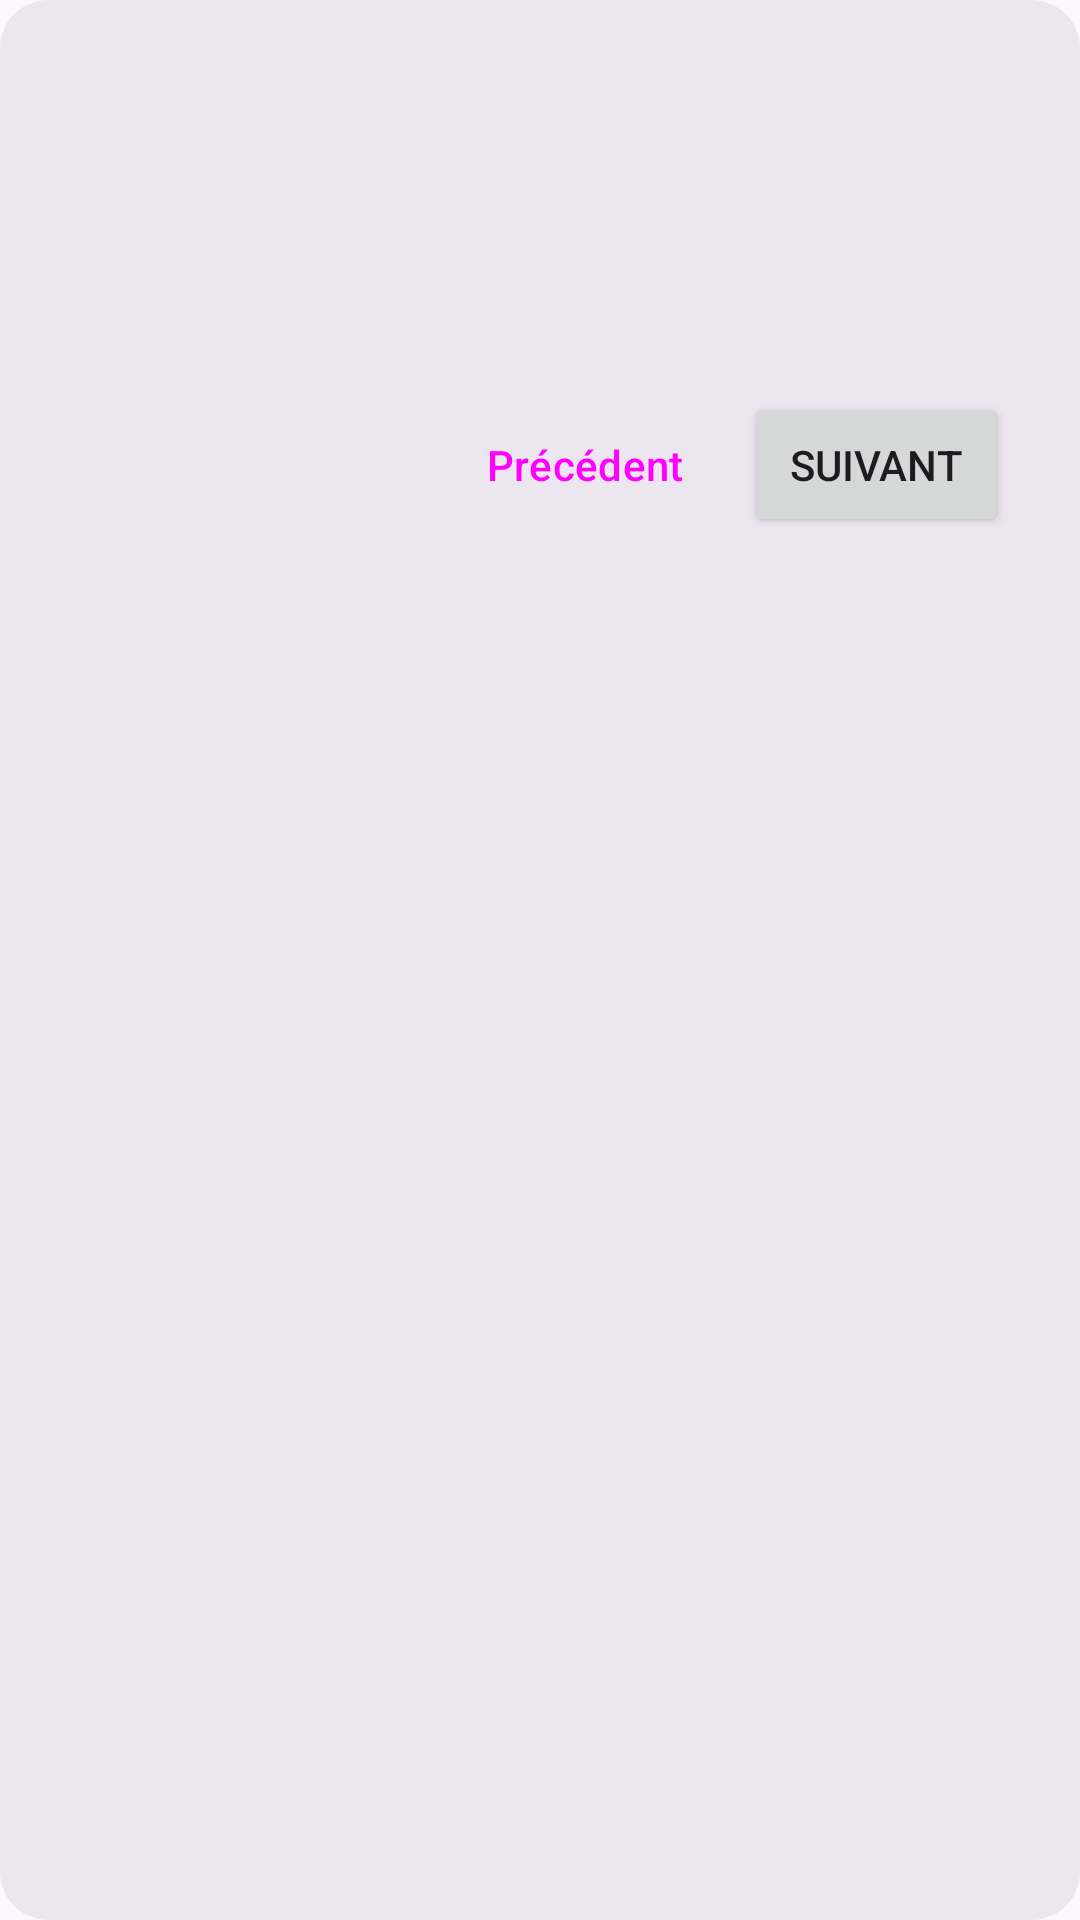

Reconstruct the res/layout file that produces this screen, plus the resources it refers to.
<!-- AndroidManifest.xml: application theme Theme.Republic -->
<!-- res/layout/dialog_how_to_play.xml -->
<?xml version="1.0" encoding="utf-8"?>
<ScrollView xmlns:android="http://schemas.android.com/apk/res/android"
    xmlns:tools="http://schemas.android.com/tools"
    android:layout_width="match_parent"
    android:layout_height="wrap_content"
    android:background="@drawable/bg_dialog">

    <LinearLayout
        android:layout_width="match_parent"
        android:layout_height="wrap_content"
        android:orientation="vertical"
        android:padding="@dimen/space_l">

        <LinearLayout
            android:layout_width="match_parent"
            android:layout_height="wrap_content"
            android:gravity="center_vertical"
            android:orientation="horizontal">

            <ImageView
                android:id="@+id/help_icon"
                android:layout_width="@dimen/size_touch_target"
                android:layout_height="@dimen/size_touch_target"
                android:importantForAccessibility="no"
                android:scaleType="fitCenter"
                tools:src="@drawable/stat_vote" />

            <TextView
                android:id="@+id/help_title"
                android:layout_width="0dp"
                android:layout_height="wrap_content"
                android:layout_marginStart="@dimen/space_m"
                android:layout_weight="1"
                android:accessibilityHeading="true"
                android:textAppearance="?attr/textAppearanceHeadlineSmall"
                tools:text="@string/help_goal_title" />
        </LinearLayout>

        <TextView
            android:id="@+id/help_body"
            android:layout_width="match_parent"
            android:layout_height="wrap_content"
            android:layout_marginTop="@dimen/space_m"
            android:accessibilityLiveRegion="polite"
            android:lineSpacingMultiplier="1.15"
            android:textAppearance="?attr/textAppearanceBodyMedium"
            tools:text="@string/help_goal_body" />

        <LinearLayout
            android:layout_width="match_parent"
            android:layout_height="wrap_content"
            android:layout_marginTop="@dimen/space_l"
            android:gravity="center_vertical"
            android:orientation="horizontal">

            <TextView
                android:id="@+id/help_page"
                android:layout_width="0dp"
                android:layout_height="wrap_content"
                android:layout_weight="1"
                android:textAppearance="?attr/textAppearanceLabelLarge"
                android:textColor="?attr/colorOnSurfaceVariant"
                tools:text="1 / 5" />

            <Button
                android:id="@+id/help_previous"
                style="@style/Widget.Material3.Button.TextButton"
                android:layout_width="wrap_content"
                android:layout_height="wrap_content"
                android:text="@string/help_previous" />

            <Button
                android:id="@+id/help_next"
                android:layout_width="wrap_content"
                android:layout_height="wrap_content"
                android:layout_marginStart="@dimen/space_s"
                android:text="@string/help_next" />
        </LinearLayout>
    </LinearLayout>
</ScrollView>
<!-- resources referenced by this layout -->
<resources>
  <dimen name="size_touch_target">48dp</dimen>
  <dimen name="space_l">24dp</dimen>
  <dimen name="space_m">16dp</dimen>
  <dimen name="space_s">8dp</dimen>
  <!-- drawable bg_dialog (drawable) -->
  <?xml version="1.0" encoding="utf-8"?>
  <shape xmlns:android="http://schemas.android.com/apk/res/android"
      android:shape="rectangle">
      <solid android:color="?attr/colorSurfaceContainerHigh" />
      <corners android:radius="16dp" />
  </shape>
  <!-- drawable stat_vote: png bitmap (drawable-nodpi, 904621 bytes) -->
  <string name="help_goal_body">Devenez président ! Soyez le premier candidat à atteindre 20 votes, ou le dernier à garder de la popularité.\n\nChaque candidat commence avec 10 de popularité. À 0, il est éliminé.</string>
  <string name="help_goal_title">Le but</string>
  <string name="help_next">Suivant</string>
  <string name="help_previous">Précédent</string>
  <style name="Theme.Republic" parent="Base.Theme.Republic" />
  <style name="Base.Theme.Republic" parent="Theme.Material3.DayNight.NoActionBar">
          
          
      </style>
</resources>
